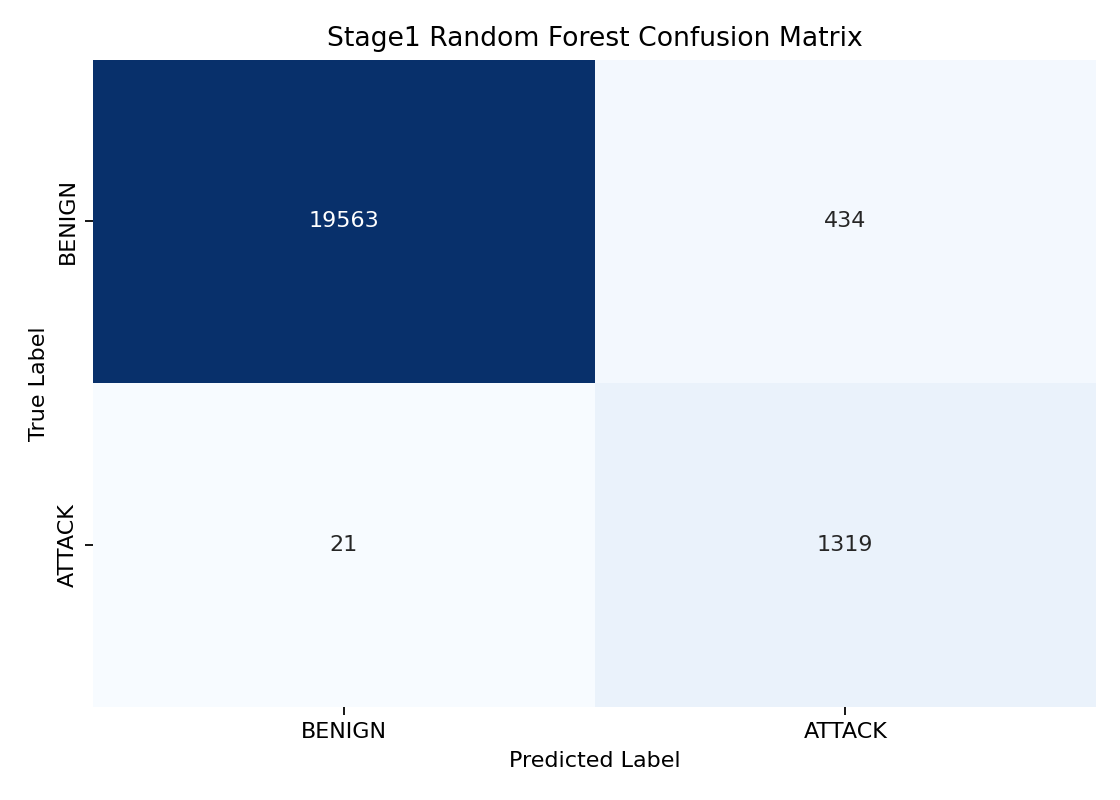

Source data for this figure (header and first rows):
, BENIGN, ATTACK
BENIGN, 19563, 434
ATTACK, 21, 1319
